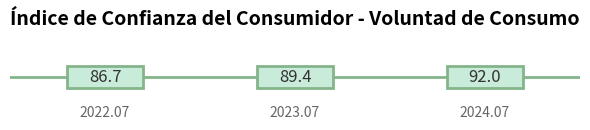

Python code for this plot:
import matplotlib.pyplot as plt
import numpy as np

# Datos
años = ["2022.07", "2023.07", "2024.07"]
valores = [86.7, 89.4, 92.0]

# Inicializar el lienzo
fig, ax = plt.subplots(figsize=(6, 1.5))  # Lienzo estrecho para simular un diseño de línea de tiempo

# Dibujar una línea horizontal (línea de tiempo)
ax.axhline(y=0.5, color='#83B48A', linewidth=2, zorder=1)

# Dibujar cajas verdes con valores
for i, (año, val) in enumerate(zip(años, valores)):
    # Dibujar un rectángulo verde
    rect = plt.Rectangle((i - 0.2, 0.2), 0.4, 0.6,
                         facecolor='#C9EBD9', edgecolor='#83B48A',
                         linewidth=2, zorder=2)
    ax.add_patch(rect)
    # Etiquetar el valor
    ax.text(i, 0.5, f"{val}", fontsize=12,
            ha='center', va='center', color='#333333')
    # Etiquetar el año
    ax.text(i, -0.3, año, fontsize=10,
            ha='center', va='top', color='#666666')

# Ocultar los ejes
ax.set_xlim(-0.5, len(años)-0.5)
ax.set_ylim(-0.5, 1.2)
ax.axis('off')

# Agregar un título
plt.title("Índice de Confianza del Consumidor - Voluntad de Consumo", fontsize=14, fontweight='bold', y=1.3)

plt.tight_layout()
plt.show()
